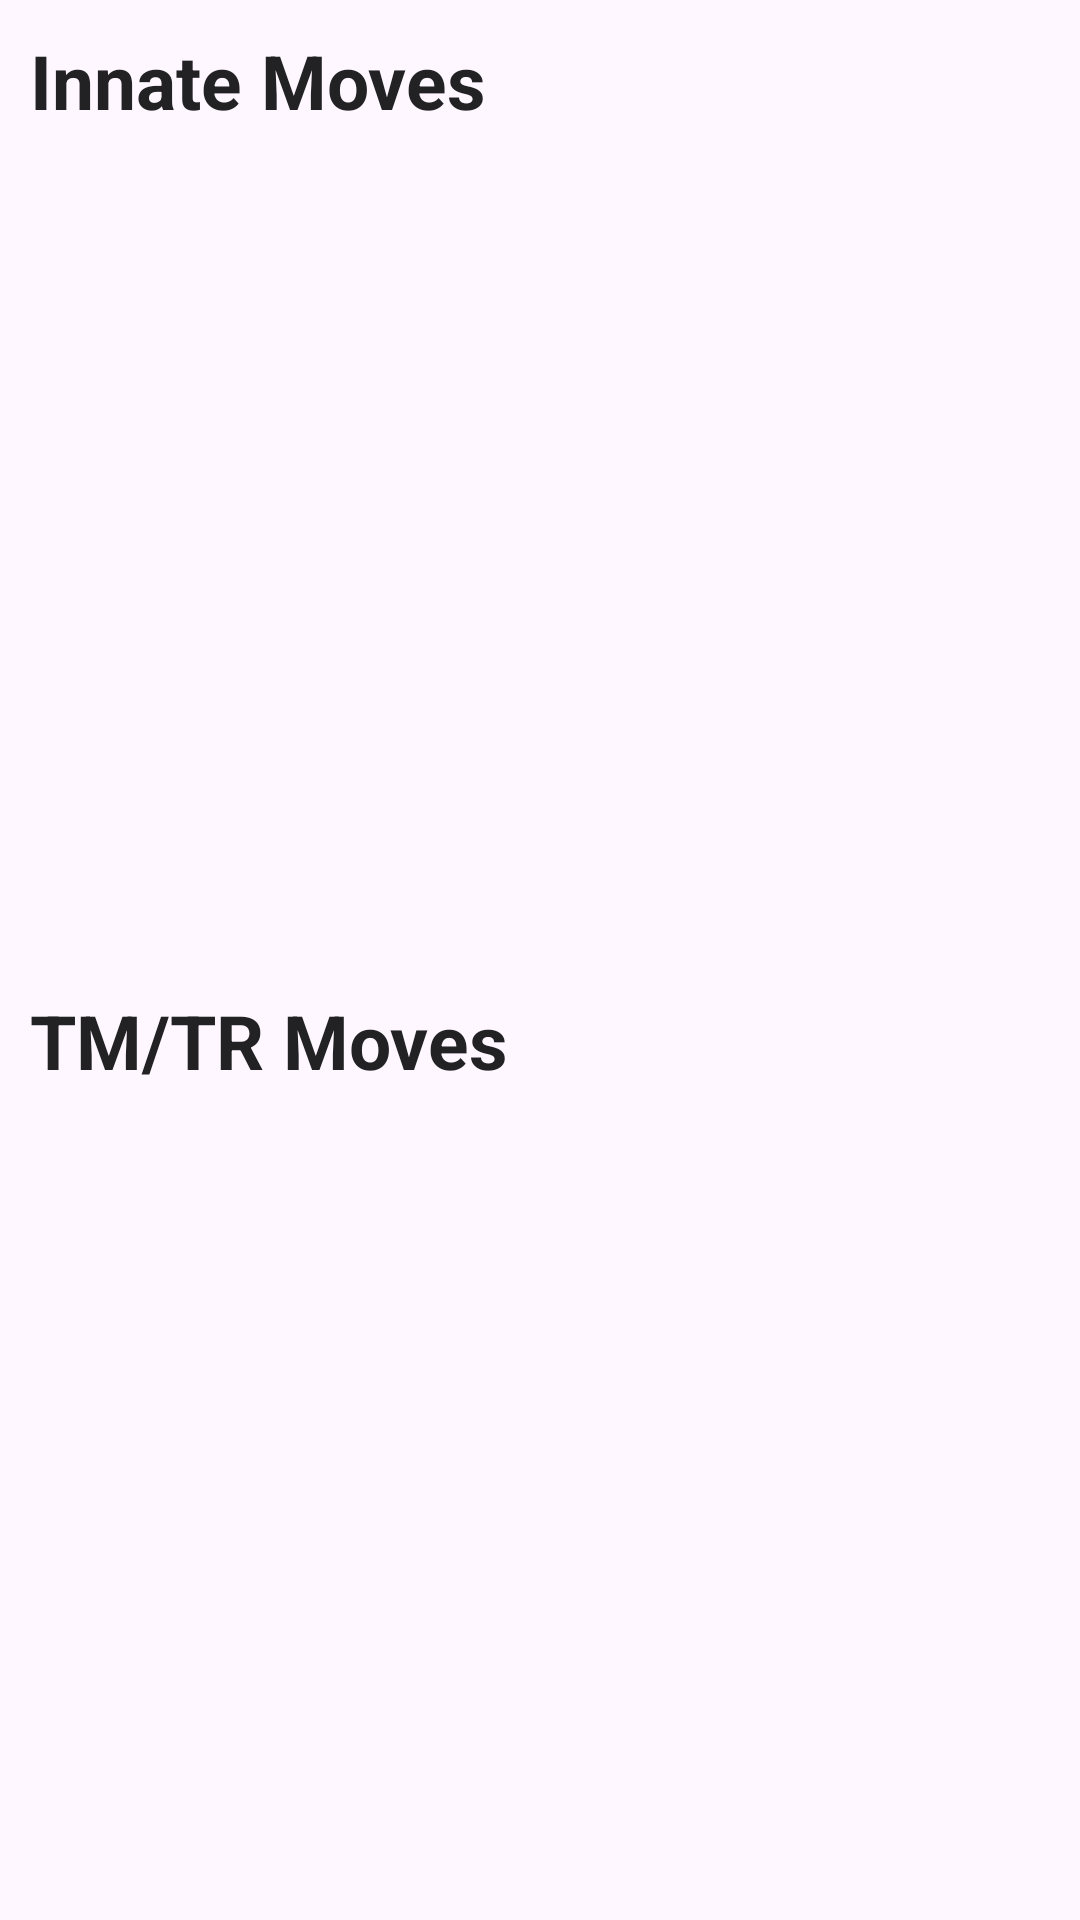

Android layout source for this screen:
<!-- AndroidManifest.xml: application theme Theme.MyDex -->
<!-- res/layout/fragment_p_d_movements.xml -->
<?xml version="1.0" encoding="utf-8"?>
<LinearLayout xmlns:android="http://schemas.android.com/apk/res/android"
    xmlns:tools="http://schemas.android.com/tools"
    android:layout_width="match_parent"
    android:layout_height="match_parent"
    tools:context=".PDMovements"
    android:orientation="vertical"
    >


    <TextView
        android:layout_width="match_parent"
        android:layout_height="wrap_content"

        android:padding="10dp"

        android:text="@string/innate_moves"
        android:textColor="@color/pokemon_black"
        android:textStyle="bold"
        android:textSize="25sp"
        />

    <ScrollView
        android:layout_width="match_parent"
        android:layout_height="0dp"
        android:layout_weight="1"
        android:padding="10dp"
        >
        <LinearLayout
            android:id="@+id/innateMoves"
            android:layout_width="match_parent"
            android:layout_height="wrap_content"
            android:orientation="vertical"
            >

        </LinearLayout>
    </ScrollView>


    <TextView
        android:layout_width="match_parent"
        android:layout_height="wrap_content"

        android:padding="10dp"

        android:text="@string/tm_tr_moves"
        android:textColor="@color/pokemon_black"
        android:textStyle="bold"
        android:textSize="25sp"
        />

    <ScrollView
        android:layout_width="match_parent"
        android:layout_height="0dp"
        android:layout_weight="1"
        android:padding="10dp"
        >
        <LinearLayout
            android:id="@+id/tmTrMoves"
            android:layout_width="match_parent"
            android:layout_height="wrap_content"
            android:orientation="vertical"
            >

        </LinearLayout>
    </ScrollView>
</LinearLayout>
<!-- resources referenced by this layout -->
<resources>
  <color name="pokemon_black">#222224</color>
  <string name="innate_moves">Innate Moves</string>
  <string name="tm_tr_moves">TM/TR Moves</string>
  <style name="Theme.MyDex" parent="Base.Theme.MyDex">
          <item name="android:windowIsTranslucent">true</item>
          <item name="bottomNavigationStyle">@style/Widget.MaterialComponents.BottomNavigationView.Colored</item>
          <item name="colorPrimary">@color/pokemon_red</item>
          <item name="colorSecondary">@color/pokemon_white</item>
          <item name="android:textColor">@color/pokemon_white</item>
          <item name="itemTextColor">@color/pokemon_white</item>
          <item name="itemIconTint">@color/pokemon_white</item>
      </style>
  <style name="Base.Theme.MyDex" parent="Theme.Material3.DayNight.NoActionBar">
          
          
      </style>
  <color name="pokemon_red">#EE1515</color>
  <color name="pokemon_white">#F0F0F0</color>
</resources>
